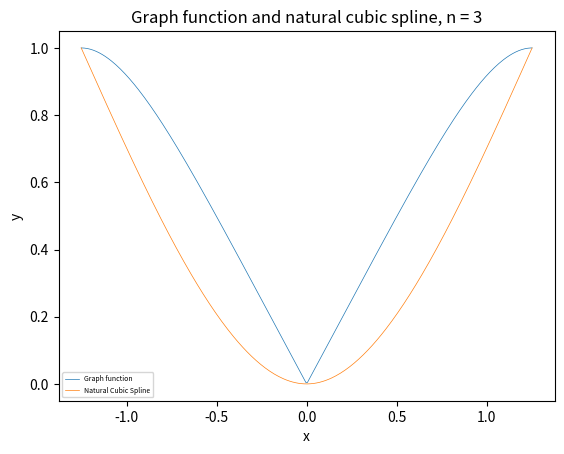

Write Python code to recreate this figure.
import matplotlib.pyplot as plt
import numpy as np
import math

def my_func(x):
    return (math.sin(x**2))**0.5

def func_values(func, xlist):
   return [func(x) for x in xlist]

#равномерная сетка
def uniform_grid (xmin, xmax, count):
    h = (xmax-xmin)/(count-1)
    xlist = [0]*count
    i = 0
    while i < count:
        xlist[i] = xmin + h*i
        i += 1

    return xlist


# Структура, описывающая сплайн на каждом сегменте сетки
class Spline:
    def __init__(self, a, b, c, d, x):
        self.a = a
        self.b = b
        self.c = c
        self.d = d
        self.x = x


def spline(x, y, n):
    # Инициализация массива сплайнов
    splines = [Spline(0, 0, 0, 0, 0) for _ in range(0, n)]
    for i in range(0, n):
        splines[i].x = x[i]
        splines[i].a = y[i]

    splines[0].c = splines[n - 1].c = 0.0


    alpha = [0.0 for _ in range(0, n - 1)]
    beta = [0.0 for _ in range(0, n - 1)]

    for i in range(1, n - 1):
        hi = x[i] - x[i - 1]
        hi1 = x[i + 1] - x[i]
        A = hi
        C = 2.0 * (hi + hi1)
        B = hi1
        F = 6.0 * ((y[i + 1] - y[i]) / hi1 - (y[i] - y[i - 1]) / hi)
        z = (A * alpha[i - 1] + C)
        alpha[i] = -B / z
        beta[i] = (F - A * beta[i - 1]) / z

    for i in range(n - 2, 0, -1):
        splines[i].c = alpha[i] * splines[i + 1].c + beta[i]

    for i in range(n - 1, 0, -1):
        hi = x[i] - x[i - 1]
        splines[i].d = (splines[i].c - splines[i - 1].c) / hi
        splines[i].b = hi * (2.0 * splines[i].c + splines[i - 1].c) / 6.0 + (y[i] - y[i - 1]) / hi
    return splines


# Вычисление значения интерполированной функции в произвольной точке
def interpolate(splines, x):

    n = len(splines)
    s = Spline(0, 0, 0, 0, 0)

    if x <= splines[0].x:
        s = splines[0]
    elif x >= splines[n - 1].x:
        s = splines[n - 1]
    else:
        i = 0
        j = n - 1
        while i + 1 < j:
            k = i + (j - i) // 2
            if x <= splines[k].x:
                j = k
            else:
                i = k
        s = splines[j]

    dx = x - s.x
    return s.a + (s.b + (s.c / 2.0 + s.d * dx / 6.0) * dx) * dx;

xmin = -(math.pi/2)**0.5
xmax = (math.pi/2)**0.5
count = 3
xlist = uniform_grid(xmin, xmax, 300)
ylist = func_values(my_func, xlist)

x = uniform_grid(xmin, xmax, count)
y = func_values(my_func, x)

splines = spline(x, y, len(x))

xresult = uniform_grid(xmin, xmax, 300)
yresult = [0] * 300
i = 0
while i < 300:
    yresult[i] = interpolate(splines, xresult[i])
    i += 1

fig = plt.figure()
plt.plot(xlist, ylist, linewidth=0.5)
plt.plot(xresult, yresult, linewidth=0.5)
plt.xlabel('x')
plt.ylabel('y')
plt.title('Graph function and natural cubic spline, n = 3')
plt.legend(['Graph function', 'Natural Cubic Spline'], fontsize=5)
plt.show()


# xmin = 700**0.5*math.pi**0.5
# xmax = 701**0.5*math.pi**0.5
# step = 0.01
# error_list = [0] * int((xmax-xmin)/step+1)
#
# error = [0] * 98
# counts = list(range(3, 101))
#
# count = 3
# while count <= 100:
#     i = 0
#     value = xmin
#
#     x = uniform_grid(xmin, xmax, count)
#     y = func_values(my_func, x)
#     splines = spline(x, y, count)
#
#     while value < xmax-0.01:
#         value = xmin + step * i
#         error_list[i] = math.fabs(my_func(value) - interpolate(splines, value))
#         i += 1
#         print('s')
#
#     error[count - 3] = np.amax(error_list)
#     count += 1

fig2 = plt.figure()
#plt.semilogy(counts, error, linewidth=0.5)
# plt.xlabel('Number of grid splits')
# plt.ylabel('Max error')
# plt.title('Error in [sqrt(700pi);sqrt(701pi)]')
# plt.legend(['Uniform grid', 'Chebyshev grid'], fontsize=5)
#plt.show()








#сетка Чебышева
def chebyshev_grid (xmin, xmax, count):
    cheblist = [0]*count
    i = 0
    while i < count:
        cheblist[i] = math.cos(math.pi*(2*i+1)/(2*count))
        i += 1

    i = 0

    while i < count:
        cheblist[i] = (xmax-xmin) * cheblist[i]/2 + (xmin+xmax)/2
        i += 1
    return cheblist



#полином Лагранжа
def lagrange(x, xlist, ylist):
    degree = len(xlist)-1
    polynom = 0
    i = 0
    basics = 0
    while i <= degree:
        basics = 1
        j = 0
        while j <= degree:
            if i != j:
                basics = basics*(x-xlist[j])/(xlist[j]-xlist[i])
            j += 1
        polynom = polynom + basics * ylist[i]
        i += 1
    return polynom


def uniform_grid_lagrange(x, xmin, xmax, count):
    degree = count - 1
    polynom = 0
    i = 0
    basics = 1
    h = (xmax - xmin) / count
    while i <= count:
        basics = 1
        j = 0
        while j <= count:
            if i != j:
                basics = basics * (x - (xmin + h*j)) / ((xmin+h*i) - (xmin+h*j))
            j += 1
        y = my_func(xmin+h*i)
        polynom = polynom + basics * y
        i += 1
    return polynom

def cheb_grid_lagrange(x, xmin, xmax, count):
    degree = count - 1
    polynom = 0
    i = 0
    basics = 1
    h = (xmax - xmin) / count
    while i <= count:
        basics = 1
        j = 0
        while j <= count:
            if i != j:
                basics = basics * (x - ((xmin+xmax)/2 + (xmax-xmin)/2 * math.cos((2*j+1)*math.pi/(2*(count+1))))) / ((xmin + xmax) / 2 + (xmax - xmin) / 2 * math.cos((2 * i + 1) * math.pi / (2 * (count + 1))) - ((xmin + xmax) / 2 + (xmax - xmin) / 2 * math.cos((2 * j + 1) * math.pi / (2 * (count + 1)))))
            j += 1
        y = my_func((xmax + xmin) / 2 + (xmax - xmin) / 2 * math.cos((2 * i + 1) * math.pi / (2 * (count + 1))))
        polynom = polynom + basics * y
        i += 1
    return polynom



# xmin = 700**0.5*math.pi**0.5
# xmax = 701**0.5*math.pi**0.5
# step = 0.01
# error_uniform_list = [0] * int((xmax-xmin)/step+1)
# error_cheb_list = [0]*int((xmax-xmin)/step+1)
#
#
# error_uni = [0] * 98
# error_cheb = [0] * 98
# counts = list(range(3, 101))
#
# count = 3
# while count <= 100:
#     i = 0
#     value = xmin
#
#     while value < xmax-0.01:
#         value = xmin + step * i
#         error_uniform_list[i] = math.fabs(my_func(value) - uniform_grid_lagrange(value, xmin, xmax, count))
#         i += 1
#         print('u')
#
#     j = 0
#     value = xmin
#     while value < xmax-0.01:
#         value = xmin + step * j
#         error_cheb_list[j] = math.fabs(my_func(value) - cheb_grid_lagrange(value, xmin, xmax, count))
#         j += 1
#         print('c')
#
#     error_uni[count - 3] = np.amax(error_uniform_list)
#     error_cheb[count - 3] = np.amax(error_cheb_list)
#
#     count += 1

# plt.semilogy(counts, error, linewidth=0.5)
# plt.semilogy(counts, error_uni, linewidth=0.5)
# plt.semilogy(counts, error_cheb, linewidth=0.5)
# plt.xlabel('Number of grid splits')
# plt.ylabel('Max error')
# plt.title('Error in [sqrt(700pi);sqrt(701pi)]')
# plt.legend(['Natural cubic splines', 'Uniform grid', 'Chebyshev grid'], fontsize=5)
# plt.show()

